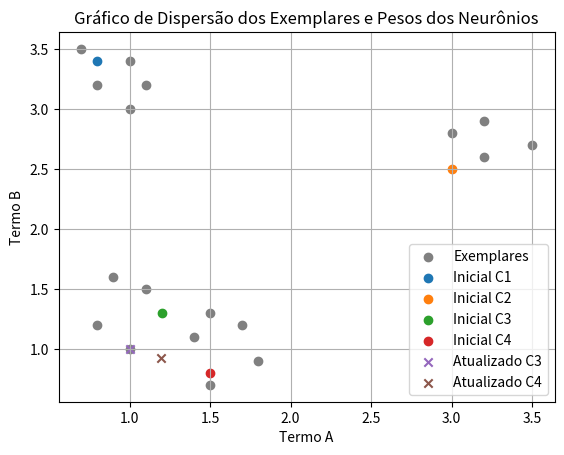

This chart was generated by the following Python code:
import matplotlib.pyplot as plt

# Dados dos exemplares
exemplares = [
    [1.0, 1.0], [0.8, 1.2], [1.1, 1.5], [0.9, 1.6], [1.4, 1.1], [1.5, 0.7],
    [1.0, 3.0], [0.8, 3.2], [0.7, 3.5], [1.0, 3.4], [1.1, 3.2], [3.0, 2.8],
    [3.2, 2.9], [3.5, 2.7], [3.2, 2.6], [1.5, 1.3], [1.8, 0.9], [1.7, 1.2]
]

# Pesos iniciais dos neurônios
pesos_iniciais = {
    'C1': [0.8, 3.4],
    'C2': [3.0, 2.5],
    'C3': [1.2, 1.3],
    'C4': [1.5, 0.8]
}

# Pesos atualizados dos neurônios C3 e C4
pesos_atualizados = {
    'C3': [1.0, 1.0],
    'C4': [1.19675, 0.9213]
}

# Plotagem dos exemplares
plt.scatter(*zip(*exemplares), color='grey', label='Exemplares')

# Plotagem dos pesos iniciais dos neurônios
for label, peso in pesos_iniciais.items():
    plt.scatter(*peso, label=f'Inicial {label}', marker='o')

# Plotagem dos pesos atualizados dos neurônios
for label, peso in pesos_atualizados.items():
    plt.scatter(*peso, label=f'Atualizado {label}', marker='x')

# Configurações do gráfico
plt.xlabel('Termo A')
plt.ylabel('Termo B')
plt.legend()
plt.title('Gráfico de Dispersão dos Exemplares e Pesos dos Neurônios')
plt.grid(True)
plt.show()